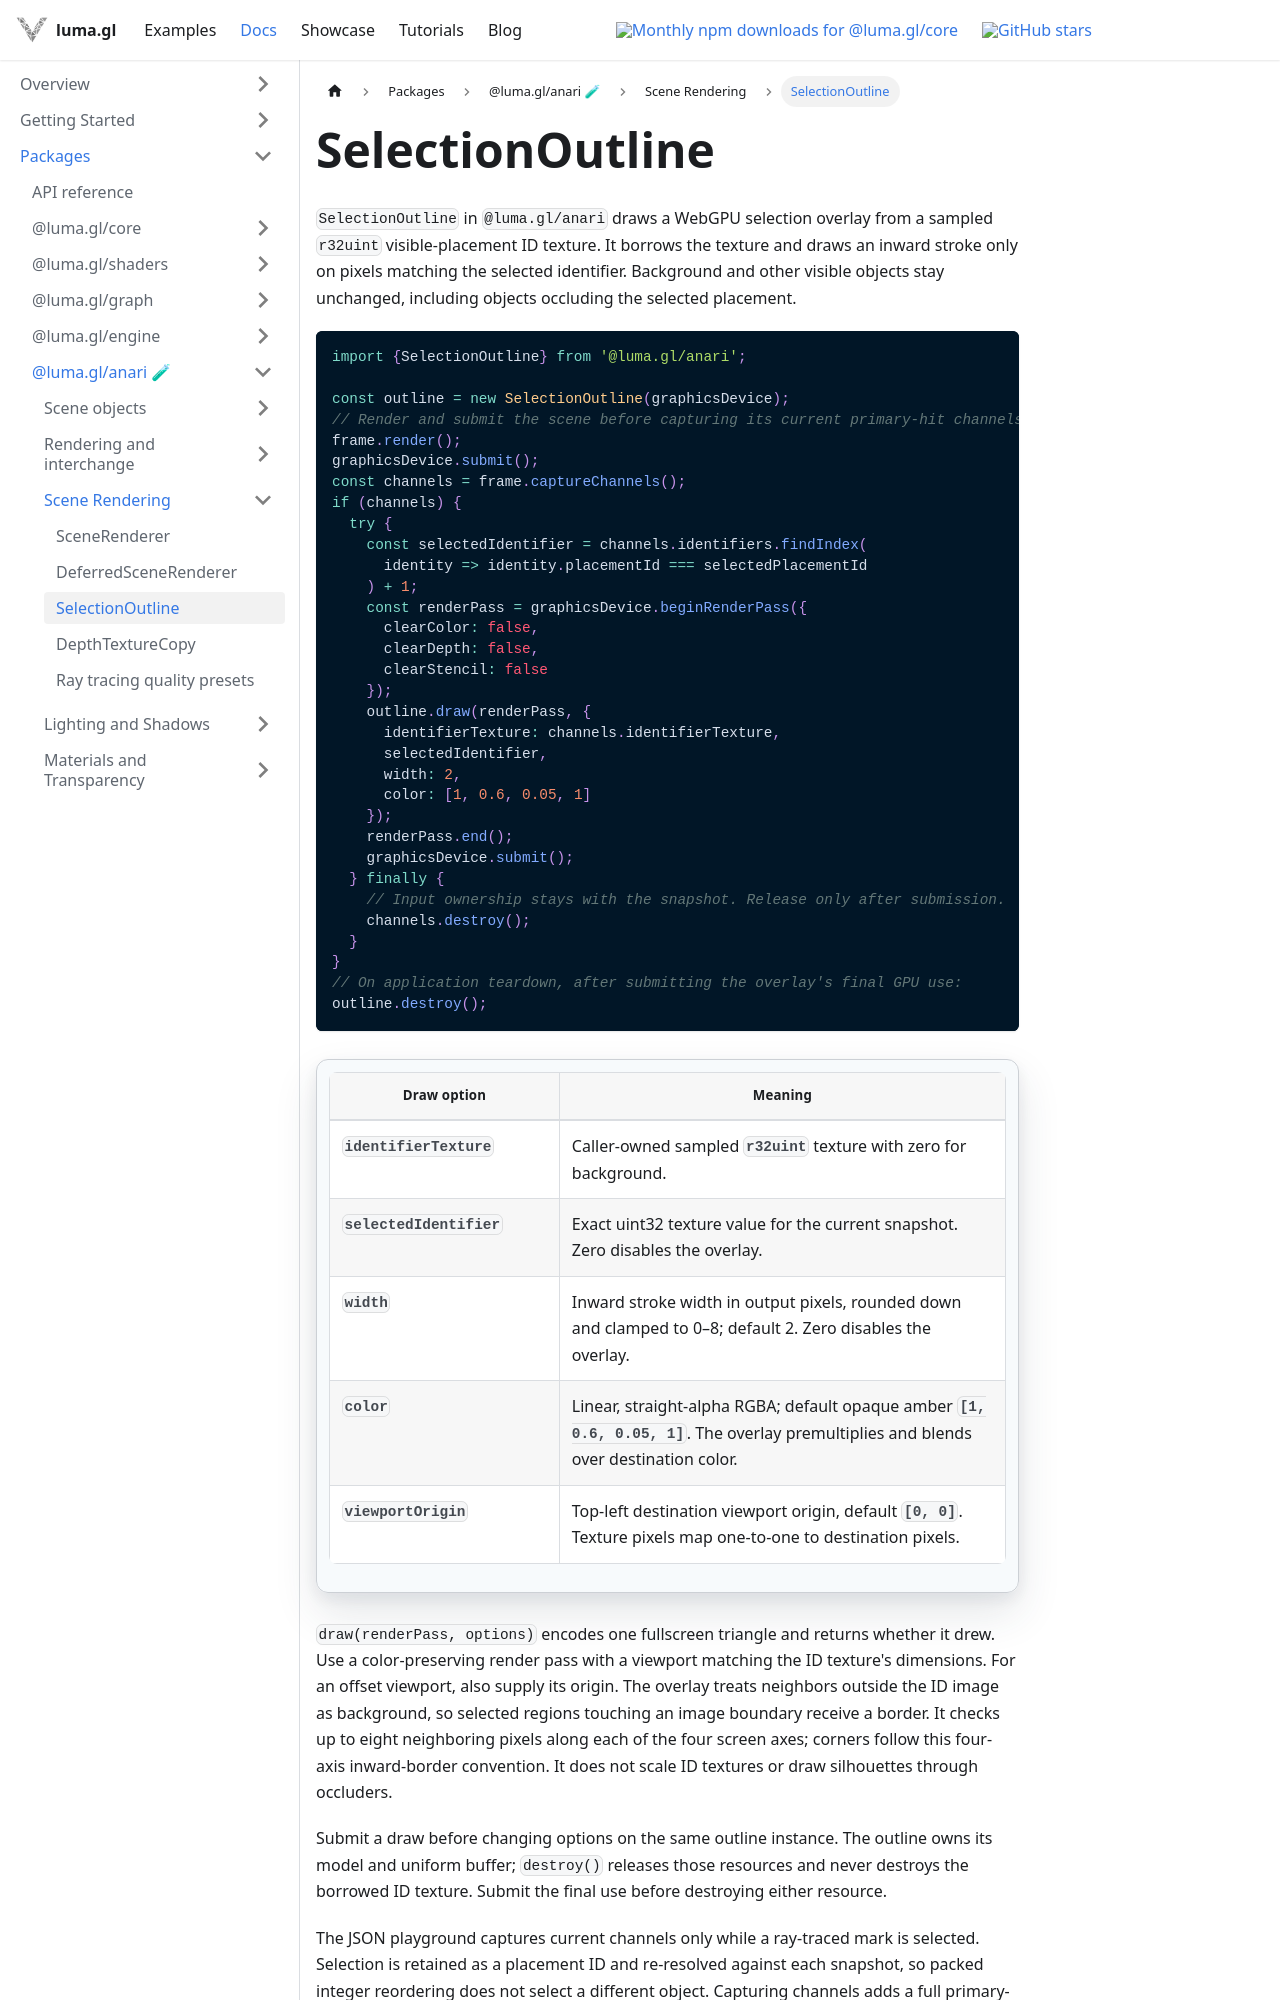

repository: visgl/luma.gl · page: next/docs/api-reference/anari/selection-outline.html · generator: docusaurus

# SelectionOutline

`SelectionOutline` in `@luma.gl/anari` draws a WebGPU selection overlay from a
sampled `r32uint` visible-placement ID texture. It borrows the texture and draws an inward
stroke only on pixels matching the selected identifier. Background and other visible
objects stay unchanged, including objects occluding the selected placement.

```ts
import {SelectionOutline} from '@luma.gl/anari';

const outline = new SelectionOutline(graphicsDevice);
// Render and submit the scene before capturing its current primary-hit channels.
frame.render();
graphicsDevice.submit();
const channels = frame.captureChannels();
if (channels) {
  try {
    const selectedIdentifier = channels.identifiers.findIndex(
      identity => identity.placementId === selectedPlacementId
    ) + 1;
    const renderPass = graphicsDevice.beginRenderPass({
      clearColor: false,
      clearDepth: false,
      clearStencil: false
    });
    outline.draw(renderPass, {
      identifierTexture: channels.identifierTexture,
      selectedIdentifier,
      width: 2,
      color: [1, 0.6, 0.05, 1]
    });
    renderPass.end();
    graphicsDevice.submit();
  } finally {
    // Input ownership stays with the snapshot. Release only after submission.
    channels.destroy();
  }
}
// On application teardown, after submitting the overlay's final GPU use:
outline.destroy();
```

| Draw option | Meaning |
| --- | --- |
| `identifierTexture` | Caller-owned sampled `r32uint` texture with zero for background. |
| `selectedIdentifier` | Exact uint32 texture value for the current snapshot. Zero disables the overlay. |
| `width` | Inward stroke width in output pixels, rounded down and clamped to 0–8; default 2. Zero disables the overlay. |
| `color` | Linear, straight-alpha RGBA; default opaque amber `[1, 0.6, 0.05, 1]`. The overlay premultiplies and blends over destination color. |
| `viewportOrigin` | Top-left destination viewport origin, default `[0, 0]`. Texture pixels map one-to-one to destination pixels. |

`draw(renderPass, options)` encodes one fullscreen triangle and returns whether it drew.
Use a color-preserving render pass with a viewport matching the ID texture's dimensions.
For an offset viewport, also supply its origin. The overlay treats neighbors outside the
ID image as background, so selected regions touching an image boundary receive a border.
It checks up to eight neighboring pixels along each of the four screen axes; corners
follow this four-axis inward-border convention. It does not scale ID textures or draw
silhouettes through occluders.
